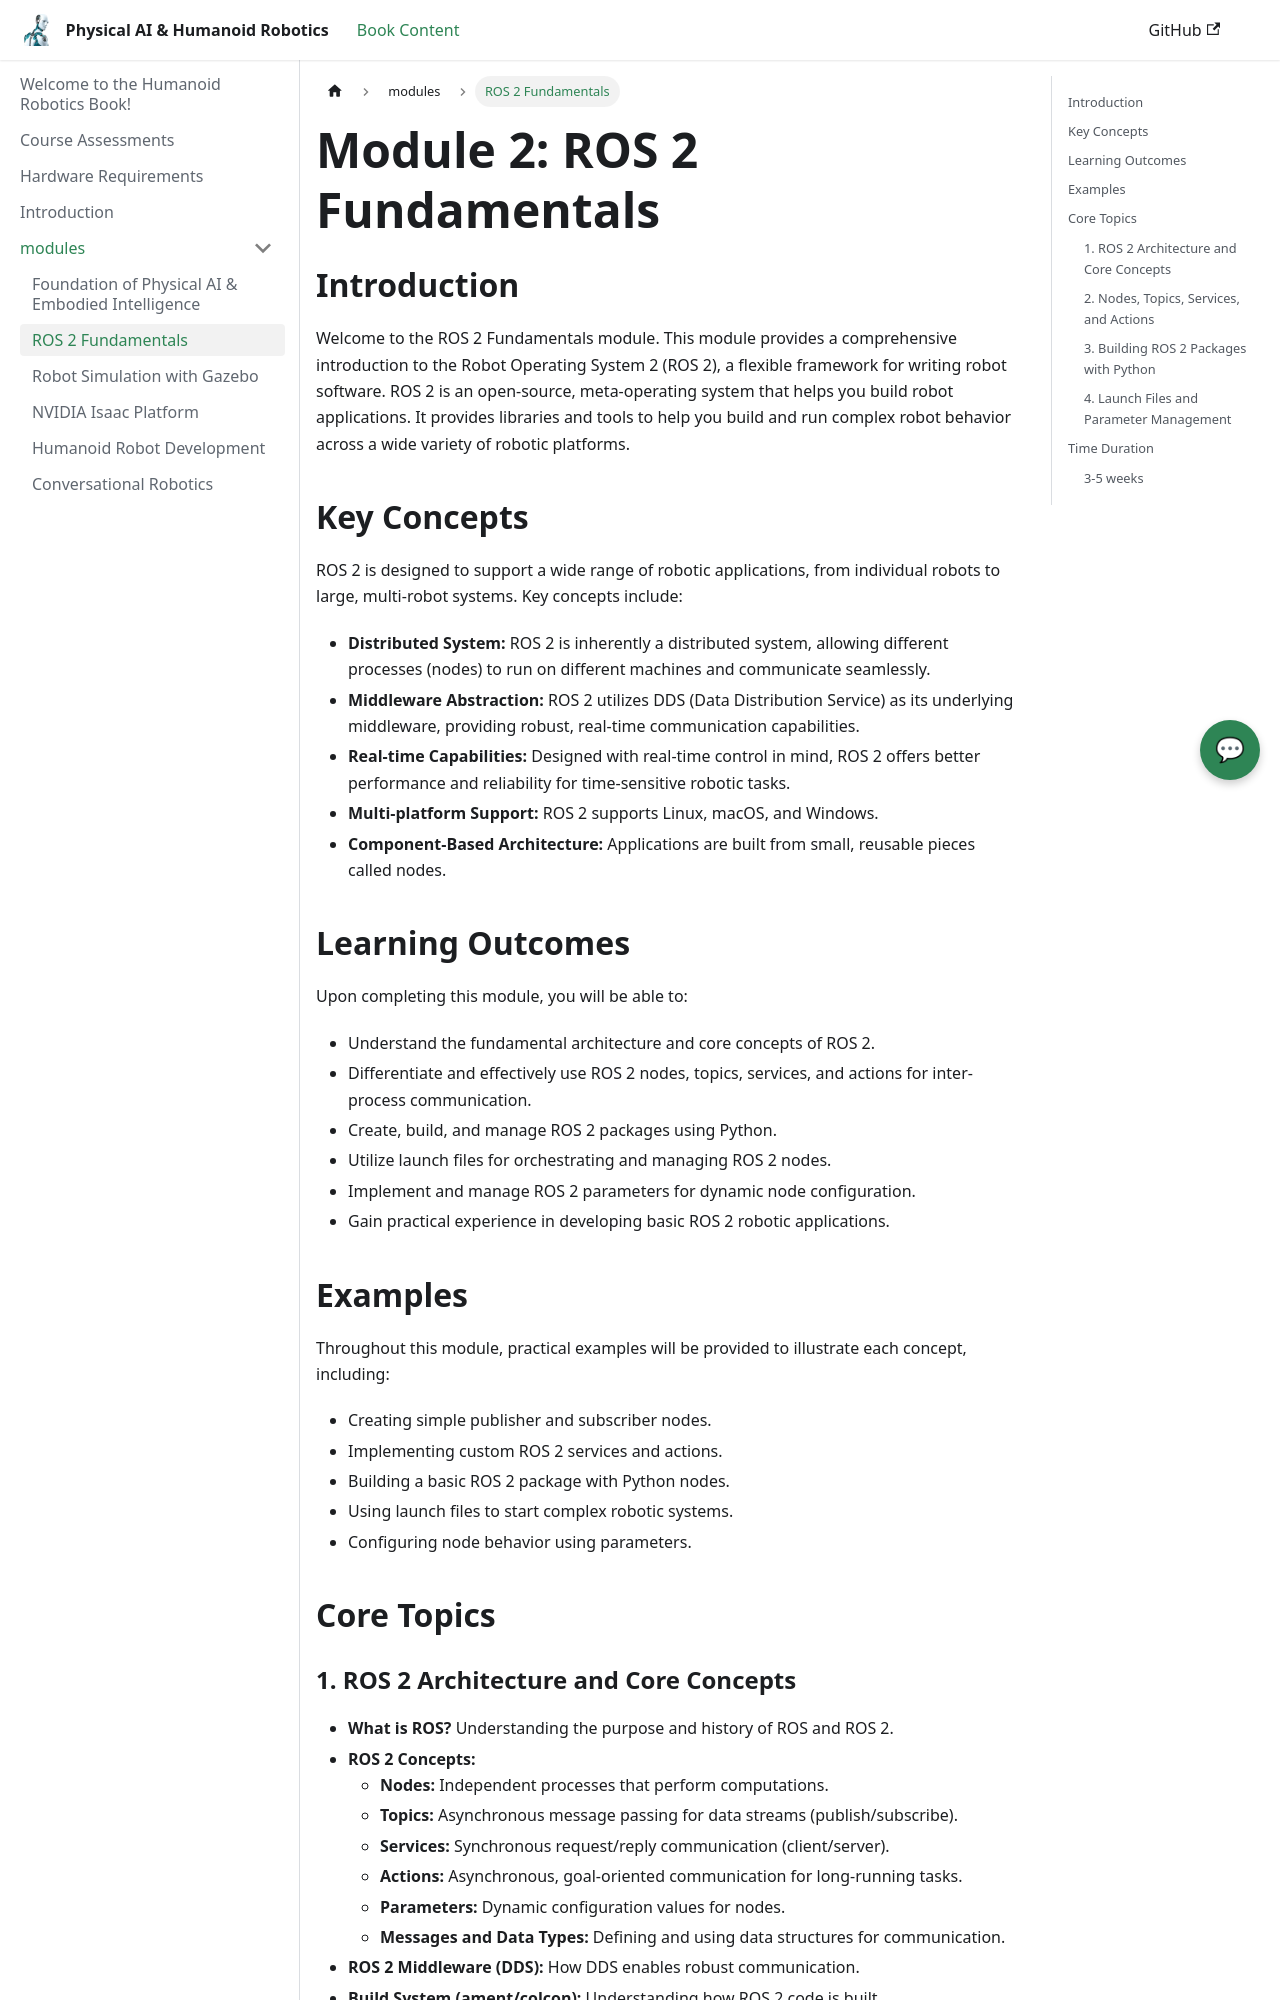

repository: zainabsiddiqui833251/physical-AI-and-humanoid-robot · page: docs/modules/ROS_2_Fundamentals/index.html · generator: docusaurus

---
title: "ROS 2 Fundamentals"
sidebar_position: "2"
---

# Module 2: ROS 2 Fundamentals

## Introduction

Welcome to the ROS 2 Fundamentals module. This module provides a comprehensive introduction to the Robot Operating System 2 (ROS 2), a flexible framework for writing robot software. ROS 2 is an open-source, meta-operating system that helps you build robot applications. It provides libraries and tools to help you build and run complex robot behavior across a wide variety of robotic platforms.

## Key Concepts

ROS 2 is designed to support a wide range of robotic applications, from individual robots to large, multi-robot systems. Key concepts include:

*   **Distributed System:** ROS 2 is inherently a distributed system, allowing different processes (nodes) to run on different machines and communicate seamlessly.
*   **Middleware Abstraction:** ROS 2 utilizes DDS (Data Distribution Service) as its underlying middleware, providing robust, real-time communication capabilities.
*   **Real-time Capabilities:** Designed with real-time control in mind, ROS 2 offers better performance and reliability for time-sensitive robotic tasks.
*   **Multi-platform Support:** ROS 2 supports Linux, macOS, and Windows.
*   **Component-Based Architecture:** Applications are built from small, reusable pieces called nodes.

## Learning Outcomes

Upon completing this module, you will be able to:

*   Understand the fundamental architecture and core concepts of ROS 2.
*   Differentiate and effectively use ROS 2 nodes, topics, services, and actions for inter-process communication.
*   Create, build, and manage ROS 2 packages using Python.
*   Utilize launch files for orchestrating and managing ROS 2 nodes.
*   Implement and manage ROS 2 parameters for dynamic node configuration.
*   Gain practical experience in developing basic ROS 2 robotic applications.

## Examples

Throughout this module, practical examples will be provided to illustrate each concept, including:

*   Creating simple publisher and subscriber nodes.
*   Implementing custom ROS 2 services and actions.
*   Building a basic ROS 2 package with Python nodes.
*   Using launch files to start complex robotic systems.
*   Configuring node behavior using parameters.

## Core Topics
